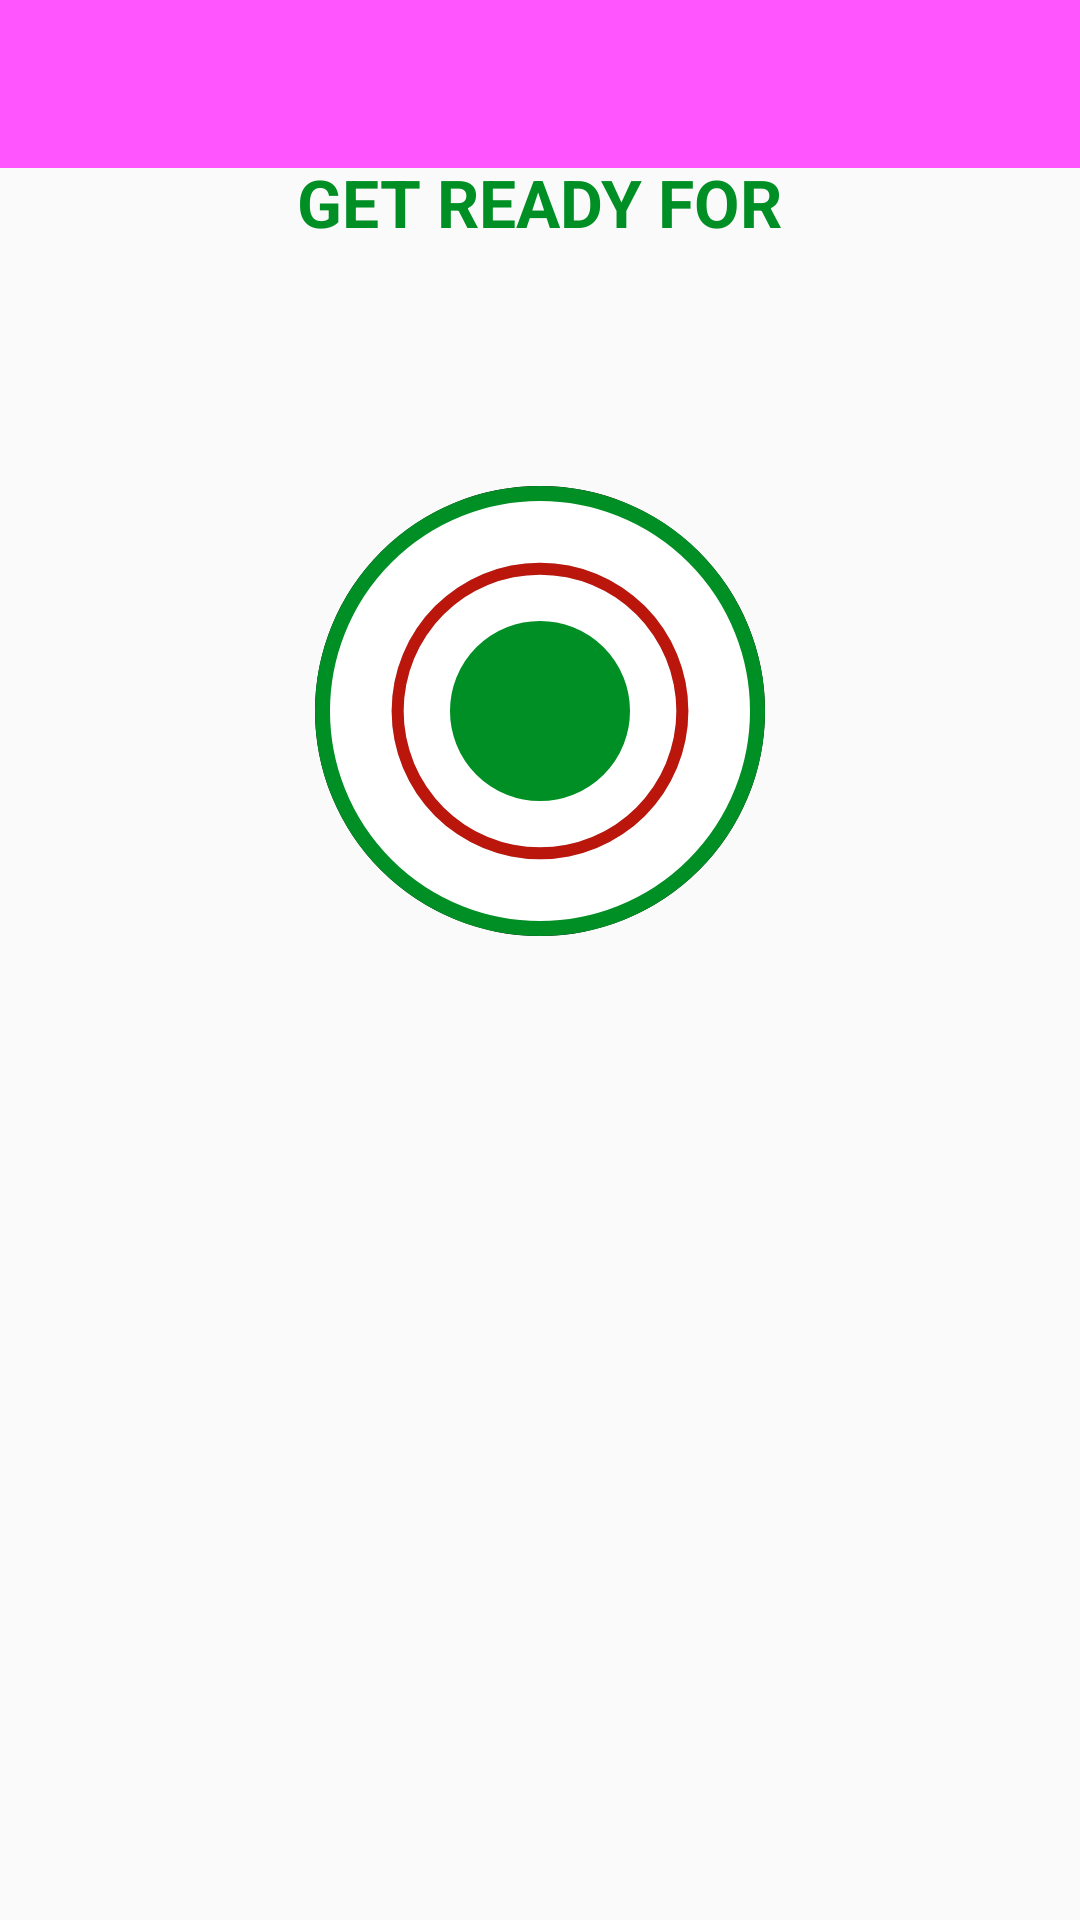

This screen was rendered from an Android layout file. Write that file and the resources it references.
<!-- AndroidManifest.xml: activity theme Theme.AppCompat.Light.NoActionBar -->
<!-- res/layout/activity_exercise.xml -->
<?xml version="1.0" encoding="utf-8"?>
<androidx.constraintlayout.widget.ConstraintLayout xmlns:android="http://schemas.android.com/apk/res/android"

    xmlns:app="http://schemas.android.com/apk/res-auto"
    xmlns:tools="http://schemas.android.com/tools"
    android:layout_width="match_parent"
    android:layout_height="match_parent"
    tools:context=".ExerciseActivity"
    tools:ignore="MissingClass">

    <androidx.appcompat.widget.Toolbar

        android:id="@+id/toolbar_exercise_activity"
        android:layout_width="match_parent"
        android:layout_height="?android:attr/actionBarSize"
        android:background="#FF55FF"
        app:titleTextColor="@color/colorPrimary"
        android:theme="@style/ToolbarTheme"
        app:layout_constraintTop_toTopOf="parent"
        app:layout_constraintLeft_toLeftOf="parent"
        app:layout_constraintRight_toRightOf="parent"/>
    <ImageView
        android:id="@+id/ivImage"
        android:layout_width="match_parent"
        android:layout_height="0dp"
        android:layout_weight = "1"
        android:contentDescription="@string/image"
        android:scaleType="fitXY"
        app:layout_constraintTop_toBottomOf="@+id/toolbar_exercise_activity"

        app:layout_constraintLeft_toLeftOf="parent"

        app:layout_constraintRight_toRightOf="parent"
        android:src = "@drawable/ic_jumping_jacks"
        android:visibility="gone"
        tools:visibility="visible"

        />


    <TextView
        android:id="@+id/textview1"
        android:layout_width="wrap_content"
        android:layout_height="wrap_content"
        android:layout_marginBottom="80dp"
        android:text="GET READY FOR"
        android:textColor="@color/colorAccent"
        android:textSize="22sp"
        android:textStyle="bold"


        app:layout_constraintBottom_toTopOf="@+id/llRestView"
        app:layout_constraintLeft_toLeftOf="parent"

        app:layout_constraintRight_toRightOf="parent"
        />


    <androidx.constraintlayout.widget.ConstraintLayout
        android:id="@+id/llRestView"
        android:clickable="false"
        android:layout_width="@dimen/start_button_size"
        android:layout_height="@dimen/start_button_size"
        android:layout_marginTop="@dimen/start_button_margin_top"

        android:background="@drawable/item_color_accent_border_ripple_background"

        android:layout_marginBottom="8dp"
        app:layout_constraintBottom_toTopOf="@+id/guideline"
        android:layout_marginRight="8dp"
        app:layout_constraintRight_toRightOf="parent"
        android:layout_marginLeft="8dp"
        app:layout_constraintLeft_toLeftOf="parent"
        tools:ignore="UnknownId">

        


        <ProgressBar
            android:id="@+id/progressBar"
            style="?android:attr/progressBarStyleHorizontal"
            android:layout_width="100dp"
            android:layout_height="100dp"
            android:layout_gravity="center"
            android:background="@drawable/circular_progress_gray"
            android:indeterminate="false"
            android:max="10"
            android:progress="100"
            android:progressDrawable="@drawable/circular_progress_bar"
            android:rotation="-90"
            app:layout_constraintBottom_toBottomOf="parent"
            app:layout_constraintLeft_toLeftOf="parent"
            app:layout_constraintRight_toRightOf="parent"
            app:layout_constraintTop_toTopOf="parent" />

        <androidx.constraintlayout.widget.ConstraintLayout
            android:layout_width="60dp"
            android:layout_height="60dp"
            android:layout_gravity="center"
            android:background="@drawable/item_circular_color_accent_background"

            android:gravity="center"
            app:layout_constraintBottom_toBottomOf="parent"

            app:layout_constraintLeft_toLeftOf="parent"
            app:layout_constraintRight_toRightOf="parent"
            app:layout_constraintTop_toTopOf="parent">

            <TextView
                android:id="@+id/tvTimer"
                android:layout_width="wrap_content"
                android:layout_height="wrap_content"
                android:textColor="#FFFFFF"
                android:textSize="25sp"
                android:textStyle="bold"
                app:layout_constraintBottom_toBottomOf="parent"

                app:layout_constraintLeft_toLeftOf="parent"
                app:layout_constraintRight_toRightOf="parent"
                app:layout_constraintTop_toTopOf="parent"
                android:gravity="center"
                tools:text="10" />


        </androidx.constraintlayout.widget.ConstraintLayout>



        



    </androidx.constraintlayout.widget.ConstraintLayout>

    <TextView
        android:id="@+id/tvUpcoming"
        android:layout_width="wrap_content"
        android:layout_height="wrap_content"
        android:layout_marginTop="348dp"
        android:text="UPCOMING EXERCISE"
        android:textSize="16sp"
        android:visibility="gone"
        app:layout_constraintEnd_toEndOf="parent"
        app:layout_constraintHorizontal_bias="0.43"
        app:layout_constraintLeft_toLeftOf="parent"
        app:layout_constraintRight_toRightOf="parent"
        app:layout_constraintStart_toStartOf="parent"
        app:layout_constraintTop_toBottomOf="@+id/llRestView"
        tools:visibility="visible" />

    <TextView
        android:id="@+id/tvUpcomingExerciseName"
        android:layout_width="wrap_content"
        android:layout_height="wrap_content"
        android:layout_marginTop="5dp"
        android:textColor="#212121"
        android:textSize="22sp"
        android:textStyle="bold"
        tools:text="Exercise Name"
        app:layout_constraintTop_toBottomOf="@+id/tvUpcoming"
        app:layout_constraintRight_toRightOf="parent"
        app:layout_constraintLeft_toLeftOf="parent"
        android:visibility="gone"
        tools:visibility="visible"
        />



    <TextView
        android:id="@+id/tvExerciseName"
        android:layout_width="wrap_content"
        android:layout_height="wrap_content"
        android:layout_marginBottom="80dp"
        android:text="Exercise name"
        android:textColor="@color/colorAccent"
        android:textSize="22sp"
        android:textStyle="bold"
        app:layout_constraintTop_toBottomOf="@+id/ivImage"
        app:layout_constraintLeft_toLeftOf="parent"
        app:layout_constraintRight_toRightOf="parent"
        android:visibility="gone"
        tools:visibility="visible"
        />

    <androidx.constraintlayout.widget.ConstraintLayout
        android:id="@+id/llExerciseView"
        android:clickable="true"
        android:layout_width="@dimen/start_button_size"
        android:layout_height="@dimen/start_button_size"
        android:layout_marginTop="@dimen/start_button_margin_top"
        android:background="@drawable/item_color_accent_border_ripple_background"
        android:layout_marginBottom="8dp"
        app:layout_constraintTop_toBottomOf="@+id/tvExerciseName"
        android:layout_marginRight="8dp"
        app:layout_constraintRight_toRightOf="parent"
        android:layout_marginLeft="8dp"
        app:layout_constraintLeft_toLeftOf="parent"

        android:visibility="gone"
        tools:visibility="visible">

        <ProgressBar
            android:id="@+id/progressBarExercise"
            style="?android:attr/progressBarStyleHorizontal"
            android:layout_width="100dp"
            android:layout_height="100dp"
            android:layout_gravity="center"
            android:background="@drawable/circular_progress_gray"
            android:indeterminate="false"
            android:max="60"
            android:progress="600"
            android:progressDrawable="@drawable/circular_progress_bar"
            android:rotation="-90"
            app:layout_constraintBottom_toBottomOf="parent"
            app:layout_constraintLeft_toLeftOf="parent"
            app:layout_constraintRight_toRightOf="parent"
            app:layout_constraintTop_toTopOf="parent" />
        <androidx.constraintlayout.widget.ConstraintLayout
            android:layout_width="60dp"
            android:layout_height="60dp"
            android:layout_gravity="center"
            android:background="@drawable/item_circular_color_accent_background"
            android:gravity="center"
            app:layout_constraintBottom_toBottomOf="parent"
            app:layout_constraintLeft_toLeftOf="parent"
            app:layout_constraintRight_toRightOf="parent"
            app:layout_constraintTop_toTopOf="parent">
            <TextView
                android:id="@+id/tvTimerExerciseView"
                android:layout_width="wrap_content"
                android:layout_height="wrap_content"
                android:textColor="#FFFFFF"
                android:textSize="25sp"
                android:textStyle="bold"
                app:layout_constraintBottom_toBottomOf="parent"
                app:layout_constraintLeft_toLeftOf="parent"
                app:layout_constraintRight_toRightOf="parent"
                app:layout_constraintTop_toTopOf="parent"
                android:gravity="center"
                tools:text="10" />
        </androidx.constraintlayout.widget.ConstraintLayout>

    </androidx.constraintlayout.widget.ConstraintLayout>


    <androidx.constraintlayout.widget.Guideline
        android:layout_width="wrap_content"
        android:layout_height="wrap_content"
        android:id="@+id/guideline"
        android:orientation="horizontal"
        app:layout_constraintGuide_percent="0.5"/>
    <androidx.constraintlayout.widget.Guideline
        android:layout_width="wrap_content"
        android:layout_height="wrap_content"
        android:id="@+id/guideline2"
        android:orientation="horizontal"
        app:layout_constraintGuide_percent="0.85"/>
    <androidx.constraintlayout.widget.ConstraintLayout
        android:id="@+id/recyclerViewConstraintLayout"
        android:layout_width="wrap_content"
        android:layout_height="wrap_content"
        app:layout_constraintTop_toBottomOf="@+id/guideline2"

        app:layout_constraintLeft_toLeftOf="parent"
        app:layout_constraintRight_toRightOf="parent"
        >

        <androidx.recyclerview.widget.RecyclerView
            android:id="@+id/rvExerciseStatus"
            android:layout_width="wrap_content"
            android:layout_height="wrap_content"
            android:layout_alignParentBottom="true"
            android:layout_centerHorizontal="true"
            android:layout_margin="5dp"
            app:layout_constraintTop_toBottomOf="@+id/recyclerViewConstraintLayout"
            app:layout_constraintTop_toTopOf="parent"

            app:layout_constraintLeft_toLeftOf="parent"
            app:layout_constraintRight_toRightOf="parent"/>





</androidx.constraintlayout.widget.ConstraintLayout>


</androidx.constraintlayout.widget.ConstraintLayout>
<!-- resources referenced by this layout -->
<resources>
  <color name="colorAccent">#008F24</color>
  <color name="colorPrimary">#B2212121</color>
  <dimen name="start_button_margin_top">20dp</dimen>
  <dimen name="start_button_size">150dp</dimen>
  <!-- drawable circular_progress_bar (drawable) -->
  <?xml version="1.0" encoding="utf-8"?>
  <layer-list xmlns:android="http://schemas.android.com/apk/res/android">
      <item>
          <shape android:shape="ring"
              android:innerRadiusRatio="2.2"
              android:thicknessRatio="25.0"
              android:useLevel="true">
              <solid android:color="@color/red"/>
  
          </shape>
      </item>
  
  
  </layer-list>
  <!-- drawable circular_progress_gray (drawable) -->
  <?xml version="1.0" encoding="utf-8"?>
  <layer-list xmlns:android="http://schemas.android.com/apk/res/android">
  
      <item>
          <shape android:shape="ring"
              android:innerRadiusRatio="2.2"
              android:thicknessRatio="25.0"
              android:useLevel="false">
              <solid android:color="@color/progressGray"/>
  
          </shape>
      </item>
  
  </layer-list>
  <!-- drawable item_circular_color_accent_background (drawable) -->
  <?xml version="1.0" encoding="utf-8"?>
  <shape xmlns:android="http://schemas.android.com/apk/res/android"
      android:shape="oval">
      <stroke android:width="5dp"
          android:color="@color/colorAccent"/>
      <solid android:color="@color/colorAccent"/>
  </shape>
  <!-- drawable item_circular_color_accent_border (drawable) -->
  <?xml version="1.0" encoding="utf-8"?>
  <shape xmlns:android="http://schemas.android.com/apk/res/android"
      android:shape="oval">
  
      <stroke android:width="5dp"
          android:color="@color/colorAccent"/>
      <solid android:color="@color/colorWhite"/>
  
  </shape>
  <!-- drawable item_color_accent_border_ripple_background (drawable) -->
  <?xml version="1.0" encoding="utf-8"?>
  <ripple xmlns:android="http://schemas.android.com/apk/res/android"
      android:color="@color/colorHighLighted">
      <item android:id = "@+id/mask">
      <shape android:shape="oval">
          <solid android:color="#000000"/>
      </shape>
      </item>
  
      <item android:drawable="@drawable/item_circular_color_accent_border"/>
  
  </ripple>
  <string name="image">image</string>
  <style name="ToolbarTheme" parent="@style/ThemeOverlay.AppCompat.ActionBar">
  
          <item name="colorControlNormal">@color/toolbar_color_control_normal</item>
  
      </style>
  <color name="red">#ba160c</color>
  <color name="progressGray">#D4DEE7</color>
  <color name="colorWhite">#FFFFFF</color>
  <color name="colorHighLighted">#C4C4C4</color>
  <color name="toolbar_color_control_normal">#000000</color>
</resources>
